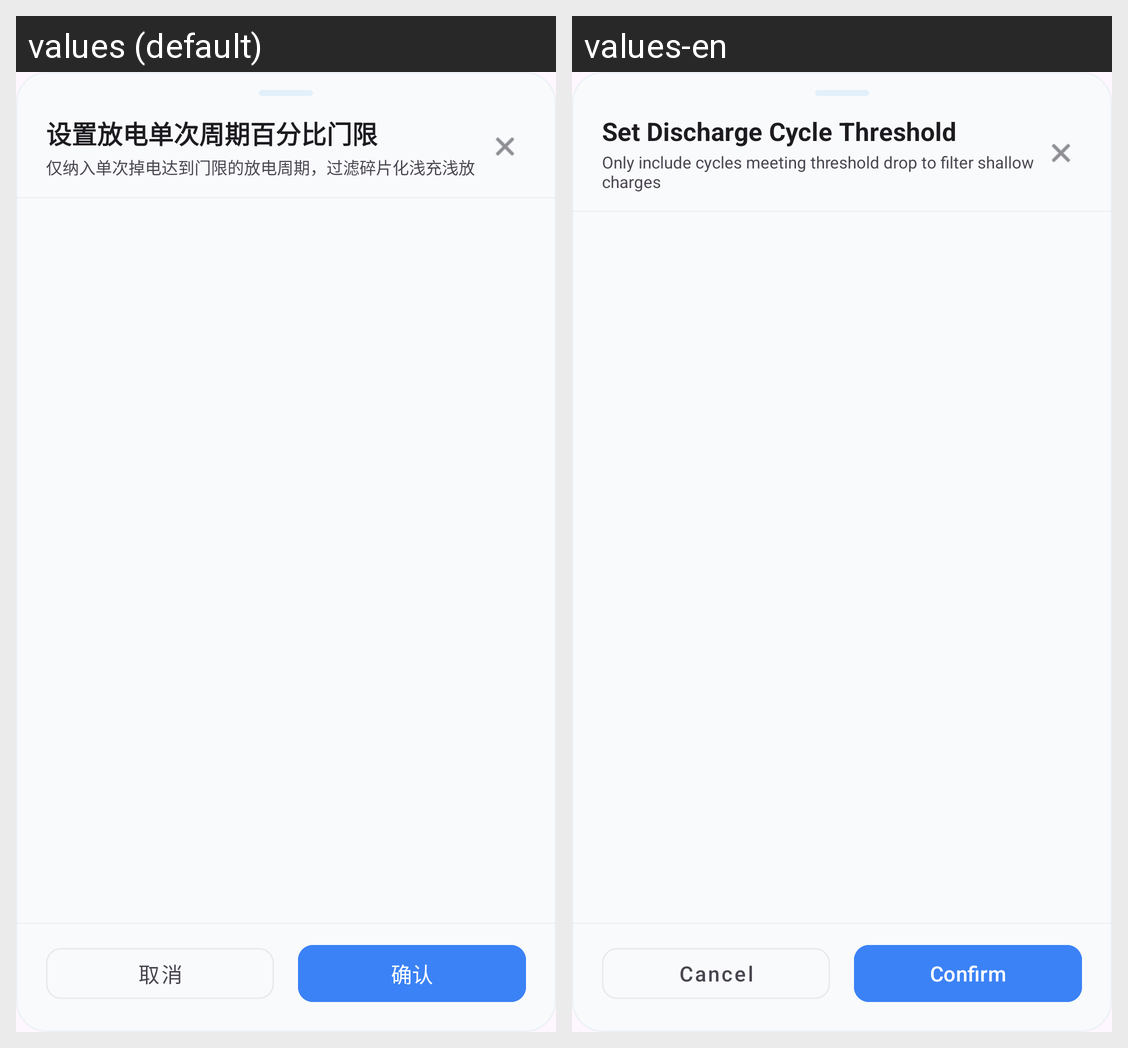

Translations of the strings shown on this Android screen, per locale in the grid:
Android screen res/layout/dialog_discharge_threshold_picker.xml rendered under 2 locales, left to right: values (default), values-en. Device: Nexus 5 (rendered at 1080×1920; each locale shown at half size, 540×960, under a caption strip naming it); theme Theme.BatteryApp.
Strings drawn on this screen, with the default value and each locale's value (text and hints the layout hard-codes, and strings that could not be matched under every locale, appear in the picture but are not listed):

discharge_threshold_picker_title
  values: 设置放电单次周期百分比门限
  values-en: Set Discharge Cycle Threshold

discharge_threshold_picker_hint
  values: 仅纳入单次掉电达到门限的放电周期，过滤碎片化浅充浅放
  values-en: Only include cycles meeting threshold drop to filter shallow charges

cancel
  values: 取消
  values-en: Cancel

confirm
  values: 确认
  values-en: Confirm
